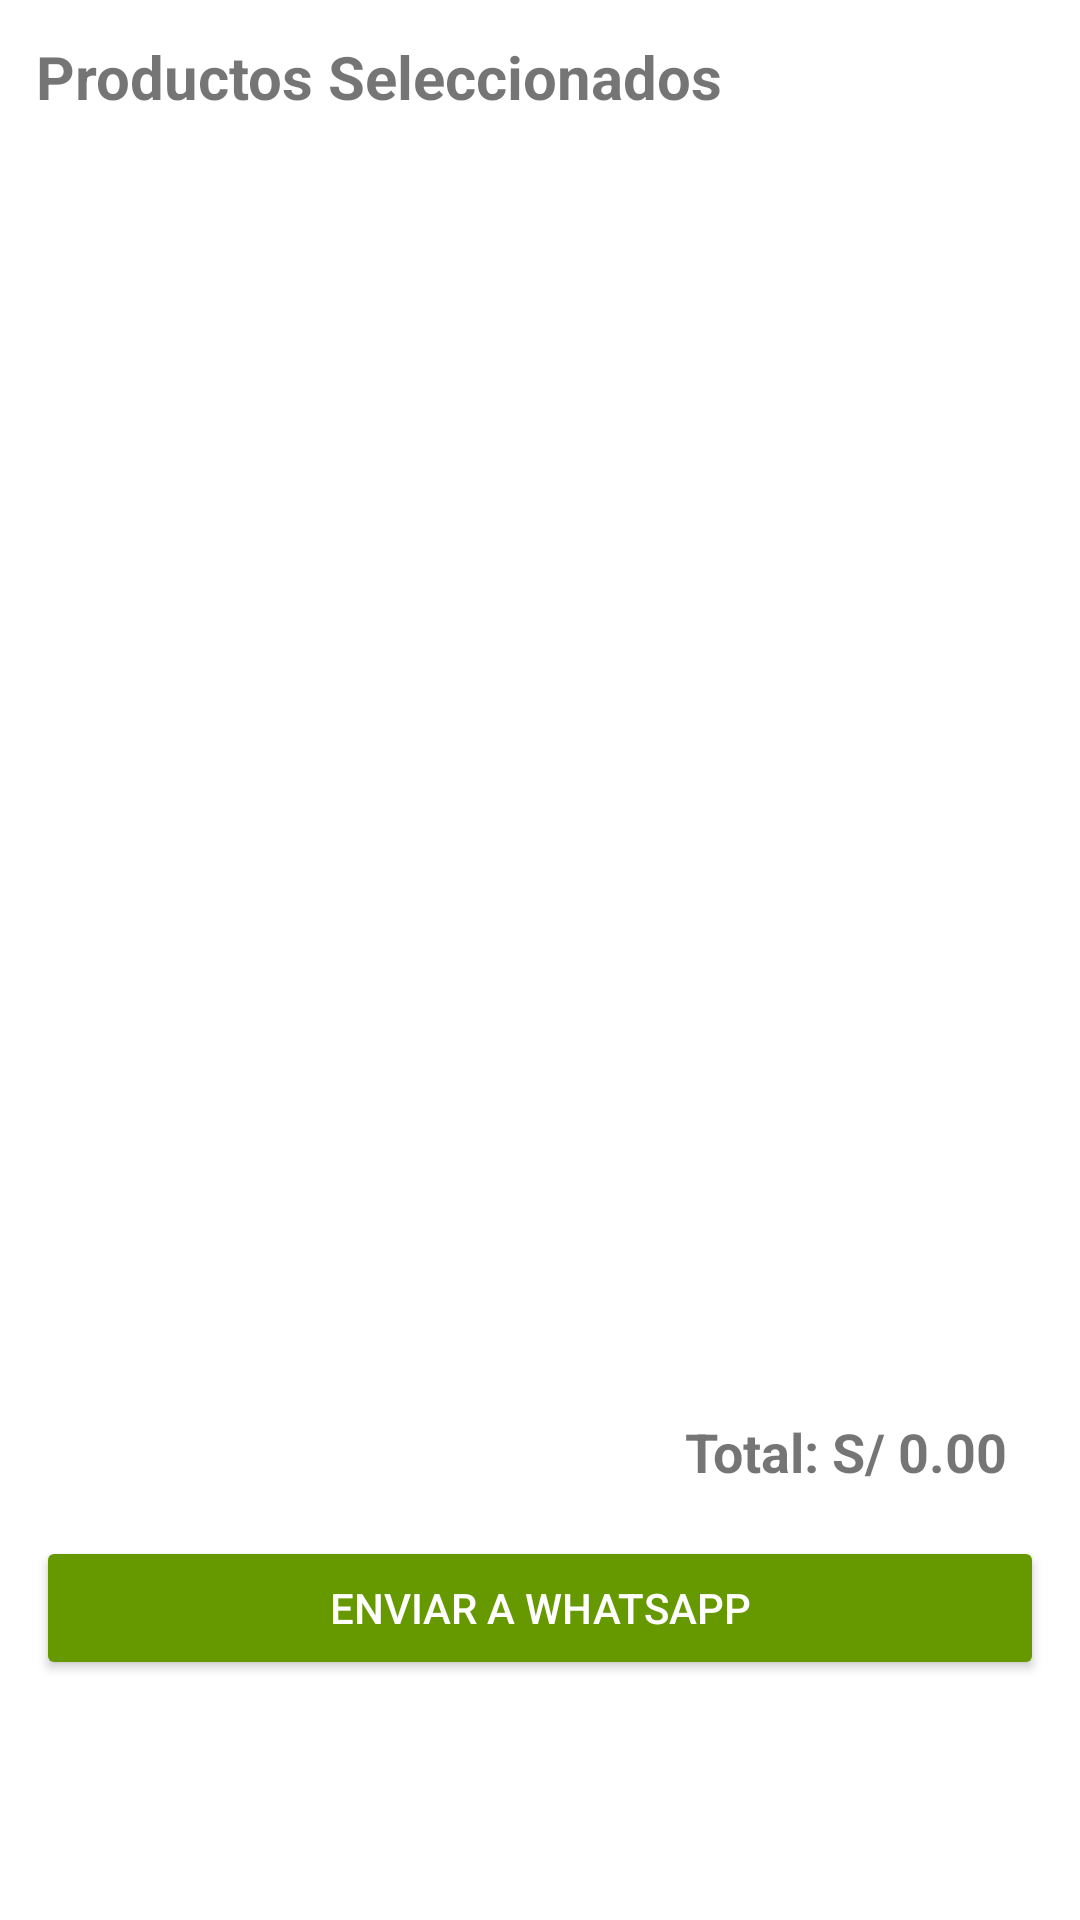

This screen was rendered from an Android layout file. Write that file and the resources it references.
<!-- AndroidManifest.xml: application theme Theme.Kenya -->
<!-- res/layout/fragment_seleccionado.xml -->
<?xml version="1.0" encoding="utf-8"?>
<androidx.constraintlayout.widget.ConstraintLayout xmlns:android="http://schemas.android.com/apk/res/android"
    xmlns:app="http://schemas.android.com/apk/res-auto"
    xmlns:tools="http://schemas.android.com/tools"
    android:id="@+id/seleccionadoLayout"
    android:layout_width="match_parent"
    android:layout_height="match_parent"
    android:padding="12dp">

    
    <TextView
        android:id="@+id/tituloSeleccionado"
        android:layout_width="wrap_content"
        android:layout_height="wrap_content"
        android:paddingBottom="8dp"
        android:text="Productos Seleccionados"
        android:textSize="20sp"
        android:textStyle="bold"
        app:layout_constraintStart_toStartOf="parent"
        app:layout_constraintTop_toTopOf="parent" />

    

    
    <androidx.recyclerview.widget.RecyclerView
        android:id="@+id/recyclerViewSeleccionado"
        android:layout_width="383dp"
        android:layout_height="613dp"
        android:clipToPadding="false"
        android:padding="4dp"
        app:layout_constraintBottom_toTopOf="@id/textTotal"
        app:layout_constraintEnd_toEndOf="parent"
        app:layout_constraintHorizontal_bias="0.0"
        app:layout_constraintStart_toStartOf="parent"
        app:layout_constraintTop_toBottomOf="@+id/tituloSeleccionado"
        app:layout_constraintVertical_bias="0.0" />

    

    <TextView
        android:id="@+id/textTotal"
        android:layout_width="wrap_content"
        android:layout_height="wrap_content"
        android:layout_marginEnd="12dp"
        android:layout_marginBottom="8dp"
        android:paddingBottom="8dp"
        android:text="Total: S/ 0.00"
        android:textSize="18sp"
        android:textStyle="bold"
        app:layout_constraintBottom_toTopOf="@id/btnEnviarWhatsApp"
        app:layout_constraintEnd_toEndOf="parent" />

    <Button
        android:id="@+id/btnEnviarWhatsApp"
        android:layout_width="0dp"
        android:layout_height="wrap_content"
        android:layout_marginBottom="68dp"
        android:backgroundTint="@android:color/holo_green_dark"
        android:text="Enviar a WhatsApp"
        android:textColor="@android:color/white"
        app:layout_constraintBottom_toBottomOf="parent"
        app:layout_constraintEnd_toEndOf="parent"
        app:layout_constraintHorizontal_bias="0.0"
        app:layout_constraintStart_toStartOf="parent" />

</androidx.constraintlayout.widget.ConstraintLayout>
<!-- resources referenced by this layout -->
<resources>
  <style name="Theme.Kenya" parent="Theme.MaterialComponents.DayNight.DarkActionBar">
          
          <item name="colorPrimary">@color/ColorPrimary</item>
          <item name="colorPrimaryVariant">@color/ColorPrimaryDark</item>
          <item name="colorOnPrimary">@color/white</item>
          
          <item name="colorSecondary">@color/teal_200</item>
          <item name="colorSecondaryVariant">@color/teal_700</item>
          <item name="colorOnSecondary">@color/black</item>
          
          <item name="android:statusBarColor">?attr/colorPrimaryVariant</item>
          
  
      </style>
  <color name="ColorPrimary">#f7a92f</color>
  <color name="ColorPrimaryDark">#d96131</color>
  <color name="white">#FFFFFFFF</color>
  <color name="teal_200">#FF03DAC5</color>
  <color name="teal_700">#FF018786</color>
  <color name="black">#FF000000</color>
</resources>
